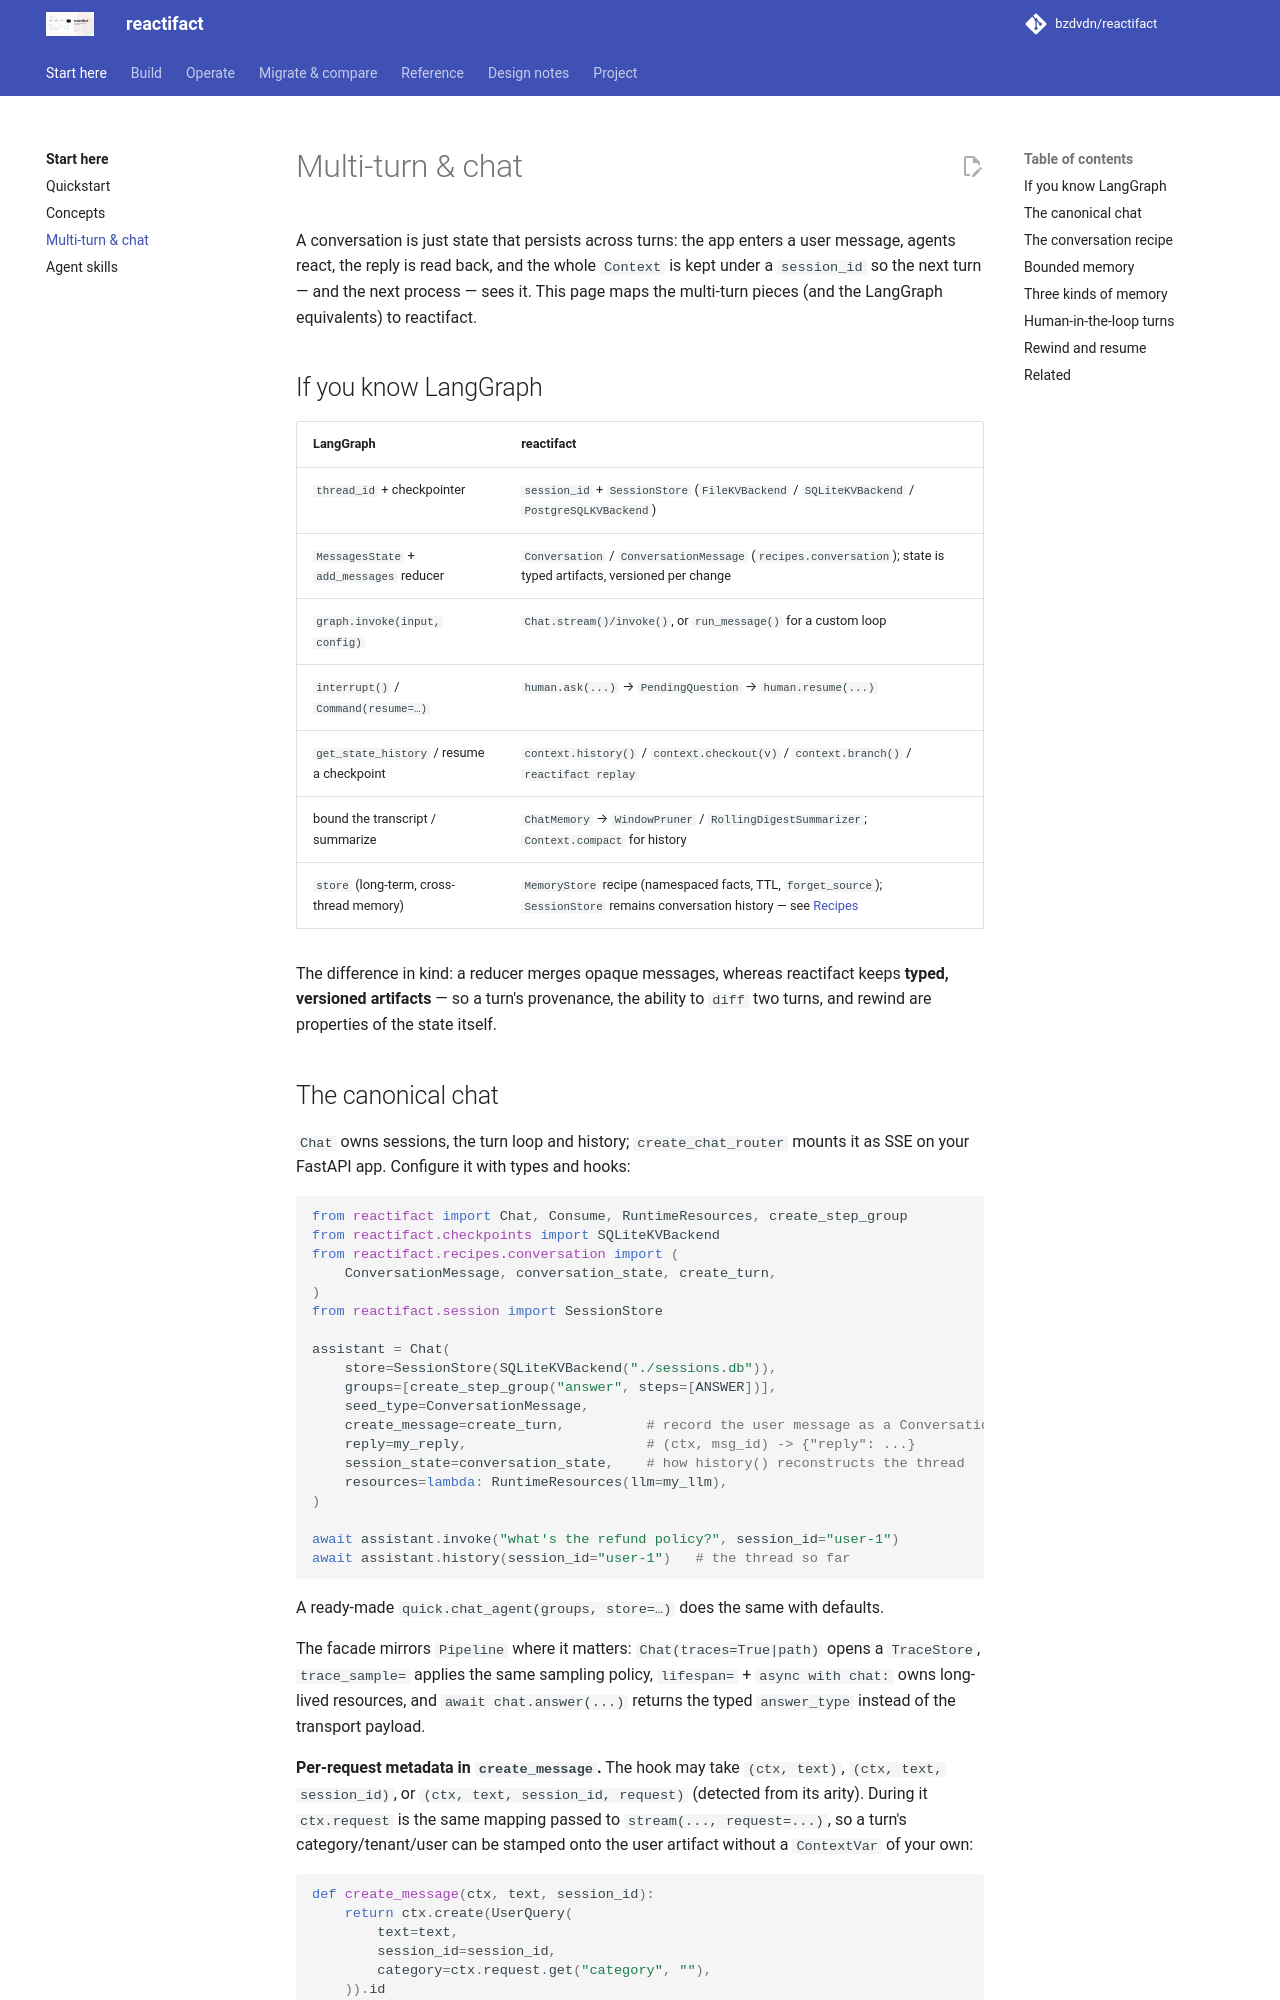

repository: bzdvdn/reactifact · page: en/chat/index.html · generator: mkdocs

# Multi-turn & chat

A conversation is just state that persists across turns: the app enters a user
message, agents react, the reply is read back, and the whole `Context` is kept
under a `session_id` so the next turn — and the next process — sees it. This
page maps the multi-turn pieces (and the LangGraph equivalents) to reactifact.

## If you know LangGraph

| LangGraph | reactifact |
| --- | --- |
| `thread_id` + checkpointer | `session_id` + `SessionStore` (`FileKVBackend` / `SQLiteKVBackend` / `PostgreSQLKVBackend`) |
| `MessagesState` + `add_messages` reducer | `Conversation` / `ConversationMessage` (`recipes.conversation`); state is typed artifacts, versioned per change |
| `graph.invoke(input, config)` | `Chat.stream()/invoke()`, or `run_message()` for a custom loop |
| `interrupt()` / `Command(resume=…)` | `human.ask(...)` → `PendingQuestion` → `human.resume(...)` |
| `get_state_history` / resume a checkpoint | `context.history()` / `context.checkout(v)` / `context.branch()` / `reactifact replay` |
| bound the transcript / summarize | `ChatMemory` → `WindowPruner` / `RollingDigestSummarizer`; `Context.compact` for history |
| `store` (long-term, cross-thread memory) | `MemoryStore` recipe (namespaced facts, TTL, `forget_source`); `SessionStore` remains conversation history — see [Recipes](recipes.md#memorystore-namespaced-long-term-memory-27) |

The difference in kind: a reducer merges opaque messages, whereas reactifact
keeps **typed, versioned artifacts** — so a turn's provenance, the ability to
`diff` two turns, and rewind are properties of the state itself.
